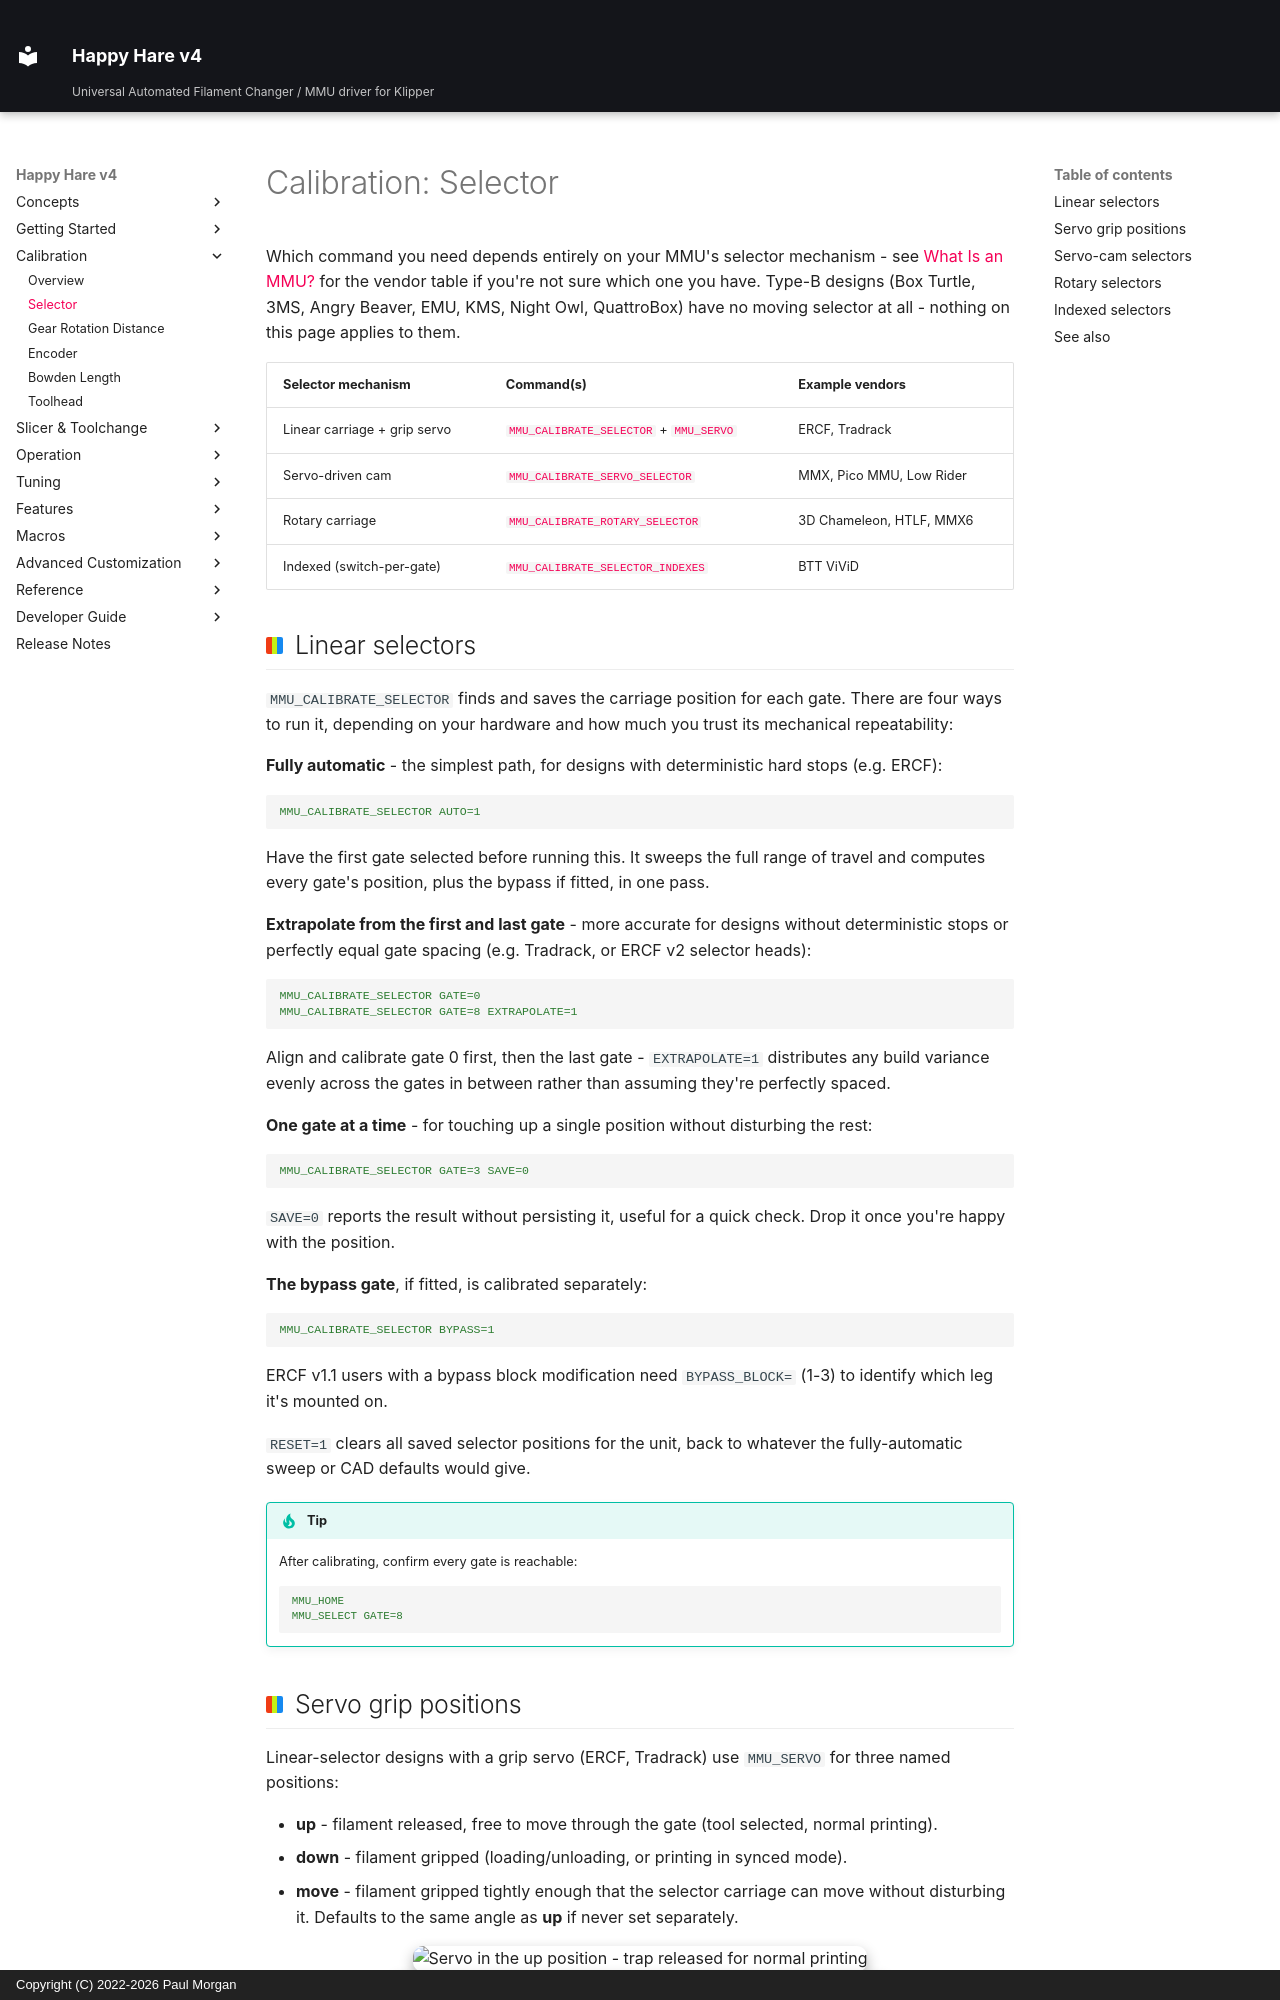

repository: moggieuk/Happy-Hare-Doc · page: Calibration-Selector/index.html · generator: mkdocs · copyright: Copyright (C) 2022-2026 Paul Morgan

# Calibration: Selector

Which command you need depends entirely on your MMU's selector mechanism -
see [What Is an MMU?](Conceptual-MMU.md#which-vendors-use-which-mechanism)
for the vendor table if you're not sure which one you have. Type-B designs
(Box Turtle, 3MS, Angry Beaver, EMU, KMS, Night Owl, QuattroBox) have no
moving selector at all - nothing on this page applies to them.

| Selector mechanism | Command(s) | Example vendors |
|---|---|---|
| Linear carriage + grip servo | [`MMU_CALIBRATE_SELECTOR`](#linear-selectors) + [`MMU_SERVO`](#servo-grip-positions) | ERCF, Tradrack |
| Servo-driven cam | [`MMU_CALIBRATE_SERVO_SELECTOR`](#servo-cam-selectors) | MMX, Pico MMU, Low Rider |
| Rotary carriage | [`MMU_CALIBRATE_ROTARY_SELECTOR`](#rotary-selectors) | 3D Chameleon, HTLF, MMX6 |
| Indexed (switch-per-gate) | [`MMU_CALIBRATE_SELECTOR_INDEXES`](#indexed-selectors) | BTT ViViD |

## Linear selectors

`MMU_CALIBRATE_SELECTOR` finds and saves the carriage position for each
gate. There are four ways to run it, depending on your hardware and how
much you trust its mechanical repeatability:

**Fully automatic** - the simplest path, for designs with deterministic
hard stops (e.g. ERCF):

```{.text .console-output}
MMU_CALIBRATE_SELECTOR AUTO=1
```

Have the first gate selected before running this. It sweeps the full
range of travel and computes every gate's position, plus the bypass if
fitted, in one pass.

**Extrapolate from the first and last gate** - more accurate for designs
without deterministic stops or perfectly equal gate spacing (e.g. Tradrack,
or ERCF v2 selector heads):

```{.text .console-output}
MMU_CALIBRATE_SELECTOR GATE=0
MMU_CALIBRATE_SELECTOR GATE=8 EXTRAPOLATE=1
```

Align and calibrate gate 0 first, then the last gate - `EXTRAPOLATE=1`
distributes any build variance evenly across the gates in between rather
than assuming they're perfectly spaced.

**One gate at a time** - for touching up a single position without
disturbing the rest:

```{.text .console-output}
MMU_CALIBRATE_SELECTOR GATE=3 SAVE=0
```

`SAVE=0` reports the result without persisting it, useful for a quick
check. Drop it once you're happy with the position.

**The bypass gate**, if fitted, is calibrated separately:

```{.text .console-output}
MMU_CALIBRATE_SELECTOR BYPASS=1
```

ERCF v1.1 users with a bypass block modification need `BYPASS_BLOCK=`
(1-3) to identify which leg it's mounted on.

`RESET=1` clears all saved selector positions for the unit, back to
whatever the fully-automatic sweep or CAD defaults would give.

!!! tip
    After calibrating, confirm every gate is reachable:

    ```{.text .console-output}
    MMU_HOME
    MMU_SELECT GATE=8
    ```
